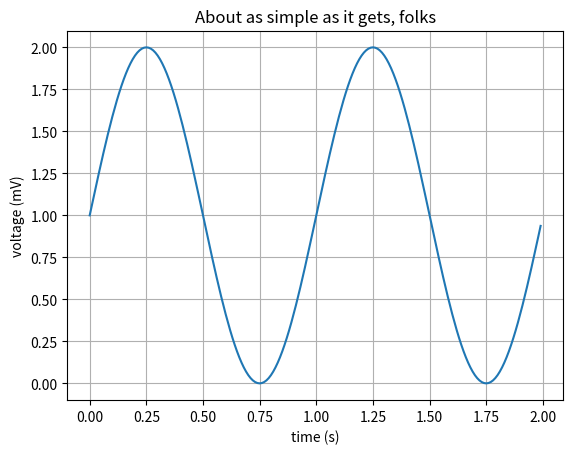

This chart was generated by the following Python code:
import matplotlib
import matplotlib.pyplot as plt
import numpy as np


# Data for plotting
t = np.arange(0.0, 2.0, 0.01)
s = 1 + np.sin(2 * np.pi * t)

fig, ax = plt.subplots()
ax.plot(t, s)

ax.set(xlabel='time (s)', ylabel='voltage (mV)',
       title='About as simple as it gets, folks')
ax.grid()

# fig.savefig("test.png")
plt.show()